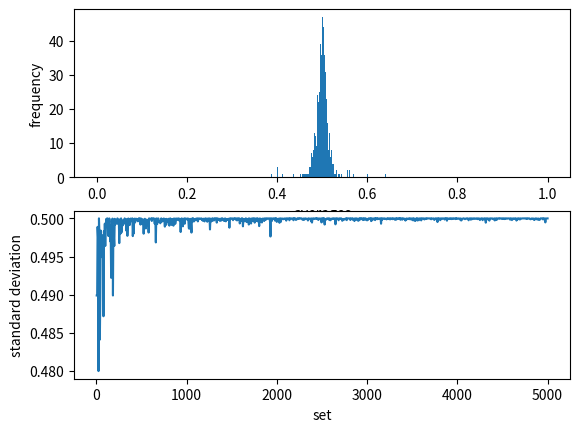

This chart was generated by the following Python code:
import numpy as np 
import matplotlib.pyplot as plt

def coinToss(nos):
    arr=np.random.randint(0,100000,size=nos)
    arr=arr%2
    return(arr)

def standev(arr):
    arr=arr-np.array([np.average(arr)])
    arr=arr*arr
    return(np.sqrt(np.average(arr)))

def makeBins(N):
    raw_bins = [x for x in range(0,N+1)]
    bins = []
    for n in raw_bins:
        bins.append(n/N)
    return bins

def cointoss_hist(set_numbers):
    start=5
    avg=np.array([])
    st_dev=np.array([])
    sets=np.array([])
    for i in range(set_numbers):
        cum=coinToss(start)
        avg=np.concatenate((avg,np.array([np.average(cum)])),axis=0)
        st_dev=np.concatenate((st_dev,np.array([standev(cum)])),axis=0)
        sets=np.concatenate((sets,np.array([start])),axis=0)
        start+=5
    fig=plt.figure()
    ax1=fig.add_subplot(2,1,1)
    ax1.set_xlabel('averages')
    ax1.set_ylabel('frequency')
    bins = makeBins(1000)
    ax1.hist(avg, bins)
    
    ax2=fig.add_subplot(2,1,2)
    ax2.set_xlabel('set')
    ax2.set_ylabel('standard deviation')
    ax2.plot(sets,st_dev)
    plt.show()
    
cointoss_hist(1000)
